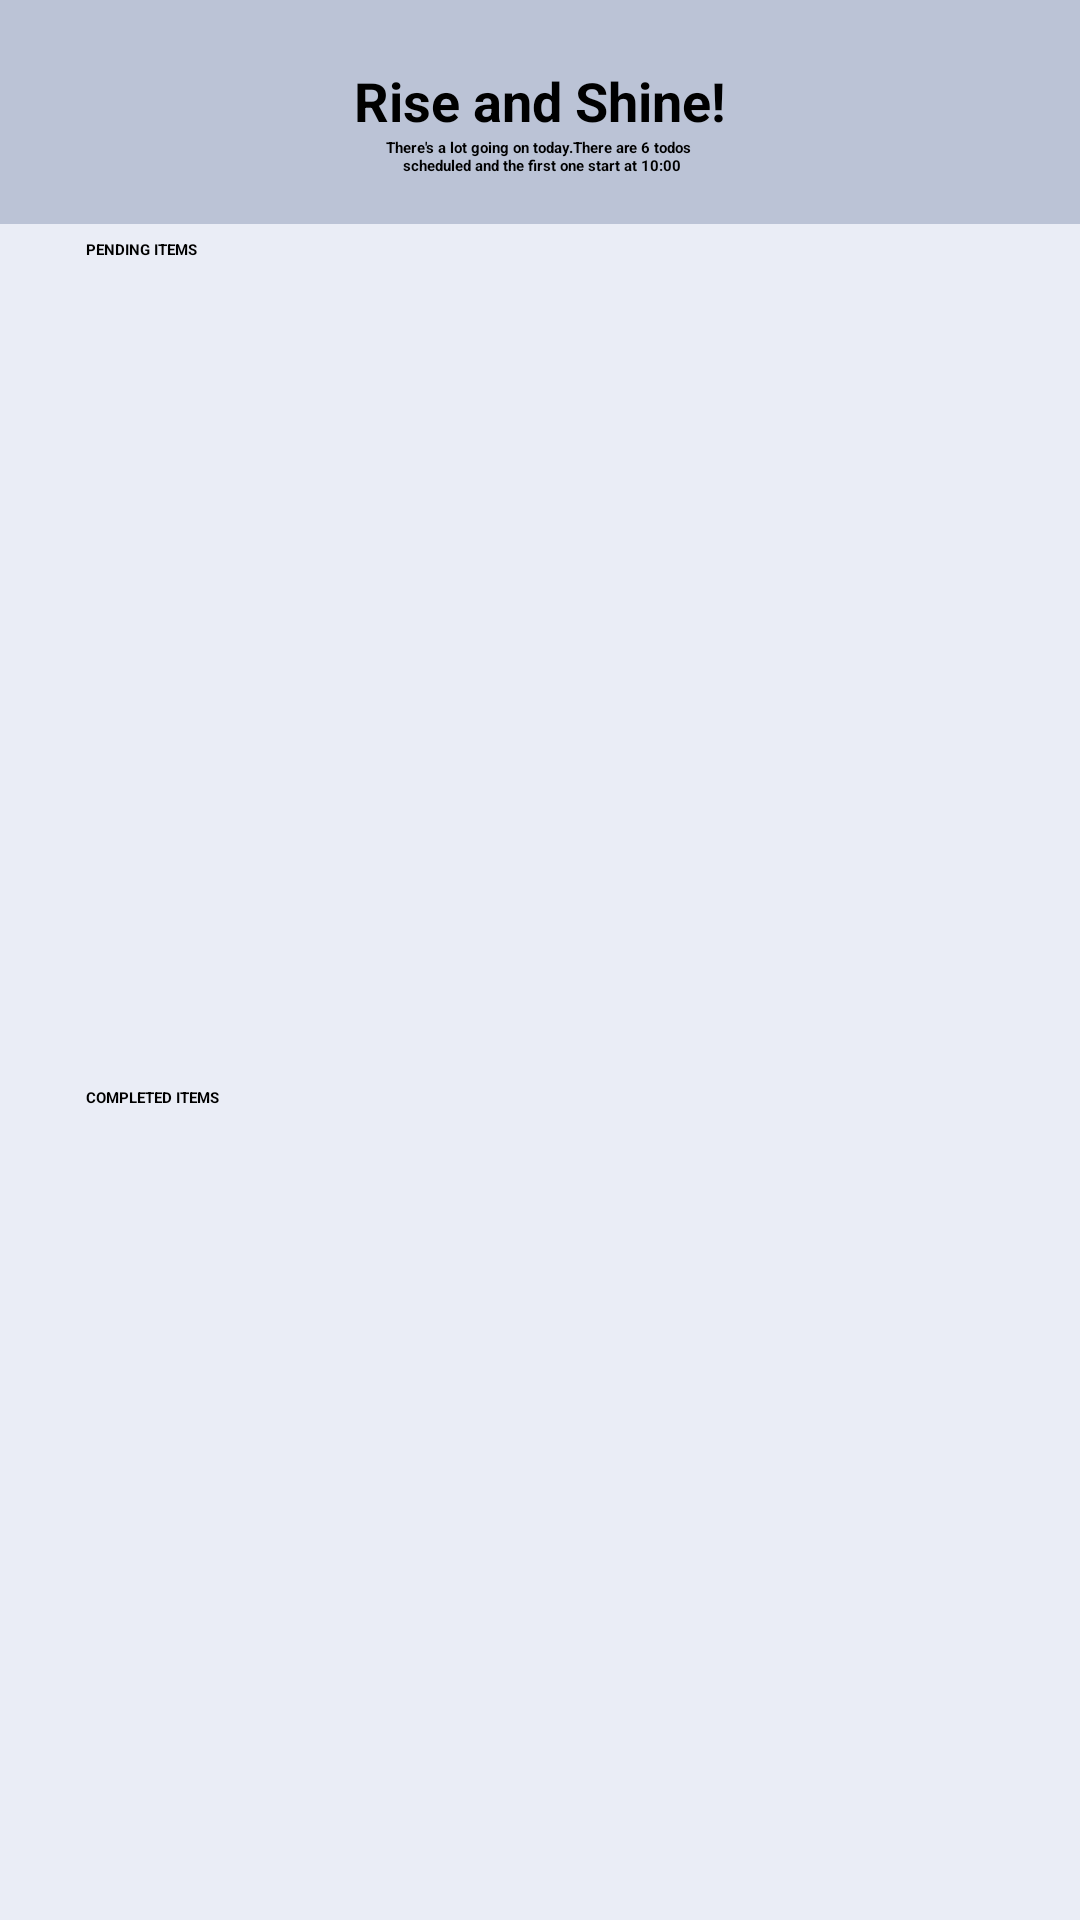

Write the Android layout XML for this screen, with the resource values it uses.
<!-- AndroidManifest.xml: application theme Theme.ToDoApp -->
<!-- res/layout/today_fragment.xml -->
<?xml version="1.0" encoding="utf-8"?>
<layout xmlns:android="http://schemas.android.com/apk/res/android"
    xmlns:app="http://schemas.android.com/apk/res-auto"
    xmlns:tools="http://schemas.android.com/tools">

    <data>

    </data>

    <androidx.constraintlayout.widget.ConstraintLayout
        android:layout_width="match_parent"
        android:layout_height="match_parent"
        android:background="#BBC3D6"
        tools:context=".ui.main.today.TodayFragment">

        <ImageView
            android:id="@+id/imageView"
            android:layout_width="wrap_content"
            android:layout_height="wrap_content"
            android:src="@drawable/ic_baseline_calendar_month_24"
            app:layout_constraintBottom_toBottomOf="parent"
            app:layout_constraintEnd_toEndOf="parent"
            app:layout_constraintStart_toStartOf="parent"
            app:layout_constraintTop_toTopOf="parent"
            app:layout_constraintVertical_bias="0.03" />

        <TextView
            android:id="@+id/textView"
            android:layout_width="wrap_content"
            android:layout_height="wrap_content"
            android:layout_marginTop="2dp"
            android:text="@string/rise_and_shine"
            android:textSize="18sp"
            android:textStyle="bold"
            app:layout_constraintBottom_toBottomOf="parent"
            app:layout_constraintEnd_toEndOf="parent"
            app:layout_constraintStart_toStartOf="parent"
            app:layout_constraintTop_toBottomOf="@+id/imageView"
            app:layout_constraintVertical_bias="0.0" />

        <TextView
            android:id="@+id/textView2"
            android:layout_width="wrap_content"
            android:layout_height="wrap_content"
            android:gravity="center"
            android:text="@string/head_desc"
            android:textStyle="bold"
            app:layout_constraintEnd_toEndOf="@+id/textView"
            app:layout_constraintStart_toStartOf="@+id/textView"
            app:layout_constraintTop_toBottomOf="@+id/textView" />

        <androidx.constraintlayout.widget.ConstraintLayout
            android:layout_width="0dp"
            android:layout_height="0dp"
            android:layout_marginTop="16dp"
            android:background="#EAEDF6"
            app:layout_constraintBottom_toBottomOf="parent"
            app:layout_constraintEnd_toEndOf="parent"
            app:layout_constraintStart_toStartOf="parent"
            app:layout_constraintTop_toBottomOf="@+id/textView2">

            <androidx.constraintlayout.widget.Guideline
                android:id="@+id/guideline2"
                android:layout_width="wrap_content"
                android:layout_height="wrap_content"
                android:orientation="vertical"
                app:layout_constraintGuide_percent="0.08" />

            <androidx.constraintlayout.widget.Guideline
                android:id="@+id/guideline3"
                android:layout_width="wrap_content"
                android:layout_height="wrap_content"
                android:orientation="vertical"
                app:layout_constraintGuide_percent="0.92" />

            <TextView
                android:id="@+id/textView3"
                style="@style/recyHead_style"
                android:layout_width="wrap_content"
                android:layout_height="wrap_content"
                android:text="pending items"
                app:layout_constraintBottom_toBottomOf="parent"
                app:layout_constraintEnd_toStartOf="@+id/guideline3"
                app:layout_constraintHorizontal_bias="0.0"
                app:layout_constraintStart_toStartOf="@+id/guideline2"
                app:layout_constraintTop_toTopOf="parent"
                app:layout_constraintVertical_bias="0.0" />

            <androidx.recyclerview.widget.RecyclerView
                android:id="@+id/rv_pending"
                android:layout_width="0dp"
                android:layout_height="0dp"
                app:layout_constraintBottom_toTopOf="@+id/guideline4"
                app:layout_constraintEnd_toStartOf="@+id/guideline3"
                app:layout_constraintStart_toStartOf="@+id/guideline2"
                app:layout_constraintTop_toBottomOf="@+id/textView3"
                app:layout_constraintVertical_bias="0.0"
                app:layoutManager="androidx.recyclerview.widget.LinearLayoutManager"
                tools:listitem="@layout/items"
                tools:itemCount="6" />

            <androidx.constraintlayout.widget.Guideline
                android:id="@+id/guideline4"
                android:layout_width="wrap_content"
                android:layout_height="wrap_content"
                android:orientation="horizontal"
                app:layout_constraintGuide_percent="0.5" />

            <TextView
                android:id="@+id/textView4"
                style="@style/recyHead_style"
                android:layout_width="wrap_content"
                android:layout_height="wrap_content"
                android:text="Completed items"
                app:layout_constraintBottom_toBottomOf="parent"
                app:layout_constraintEnd_toStartOf="@+id/guideline3"
                app:layout_constraintHorizontal_bias="0.0"
                app:layout_constraintStart_toStartOf="@+id/guideline2"
                app:layout_constraintTop_toTopOf="@+id/guideline4"
                app:layout_constraintVertical_bias="0.0" />

            <androidx.recyclerview.widget.RecyclerView
                android:layout_width="0dp"
                android:layout_height="0dp"
                tools:listitem="@layout/items"
                tools:itemCount="2"
                app:layout_constraintBottom_toBottomOf="parent"
                app:layout_constraintEnd_toStartOf="@+id/guideline3"
                app:layout_constraintStart_toStartOf="@+id/guideline2"
                app:layout_constraintTop_toBottomOf="@+id/textView4" />
        </androidx.constraintlayout.widget.ConstraintLayout>

    </androidx.constraintlayout.widget.ConstraintLayout>
</layout>
<!-- res/layout/items.xml (included above) -->
<?xml version="1.0" encoding="utf-8"?>
<layout xmlns:android="http://schemas.android.com/apk/res/android"
    xmlns:app="http://schemas.android.com/apk/res-auto"
    xmlns:tools="http://schemas.android.com/tools">

    <data>

    </data>

    <LinearLayout
        android:layout_width="match_parent"
        android:layout_height="wrap_content"
        android:weightSum="4">

        <RadioButton
            android:id="@+id/rb_radioButton"
            android:layout_width="wrap_content"
            android:layout_height="wrap_content"
            android:text="Add Tech Tasks To Migration"
            android:layout_weight="3"
            android:textSize="16sp"
            android:ellipsize="end"
            android:maxLines="1"
            android:textStyle="bold"
            app:layout_constraintBottom_toBottomOf="parent"
            app:layout_constraintEnd_toEndOf="parent"
            app:layout_constraintStart_toStartOf="parent"
            app:layout_constraintTop_toTopOf="parent"
            app:layout_constraintVertical_bias="0.0" />

        <TextView
            android:id="@+id/tv_date"
            android:layout_width="wrap_content"
            android:layout_height="wrap_content"
            android:layout_weight="1"
            android:textSize="14sp"
            android:textAlignment="center"
            android:text="10 NOV">

        </TextView>
    </LinearLayout>
</layout>
<!-- resources referenced by this layout -->
<resources>
  <string name="head_desc">There\'s a lot going on today.There are 6 todos \n scheduled and the first one start at 10:00</string>
  <string name="rise_and_shine">Rise and Shine!</string>
  <style name="recyHead_style">
          <item name="android:textAllCaps">true</item>
          <item name="android:textStyle">bold</item>
          <item name="android:layout_marginTop">5dp</item>
      </style>
</resources>
